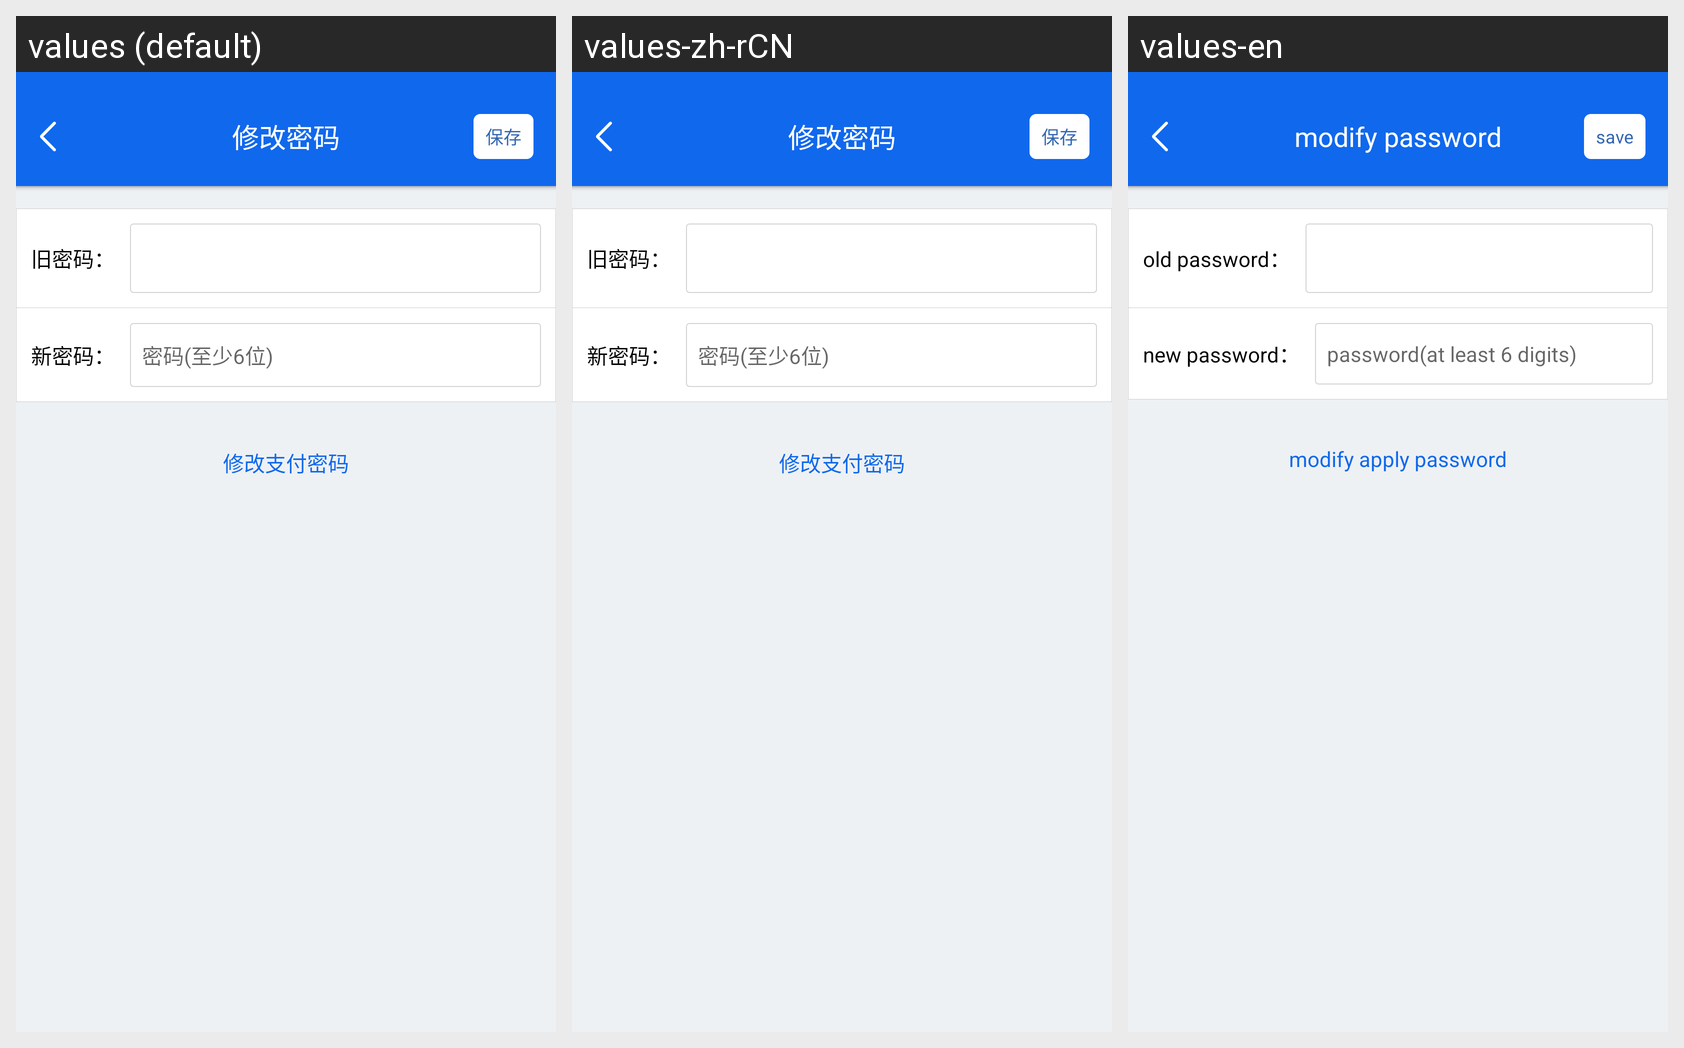

Here is an Android app screen in its default locale and in the app's own translations. Write out the translated-string differences for the strings that appear on this screen.
Android screen res/layout/activity_modify_passord.xml rendered under 3 locales, left to right: values (default), values-zh-rCN, values-en. Device: Nexus 5 (rendered at 1080×1920; each locale shown at half size, 540×960, under a caption strip naming it); theme Lvxin.Base.Theme.
Strings drawn on this screen, with the default value and each locale's value (text and hints the layout hard-codes, and strings that could not be matched under every locale, appear in the picture but are not listed):

label_user_oldpassword
  values: 旧密码：
  values-zh-rCN: 旧密码：
  values-en: old password：

label_user_newpassword
  values: 新密码：
  values-zh-rCN: 新密码：
  values-en: new password：

password_tips
  values: 密码(至少6位)
  values-zh-rCN: 密码(至少6位)
  values-en: password(at least 6 digits)

label_setting_modify_apply_password
  values: 修改支付密码
  values-zh-rCN: 修改支付密码
  values-en: modify apply password

label_setting_modify_password
  values: 修改密码
  values-zh-rCN: 修改密码
  values-en: modify password

common_save
  values: 保存
  values-zh-rCN: 保存
  values-en: save
